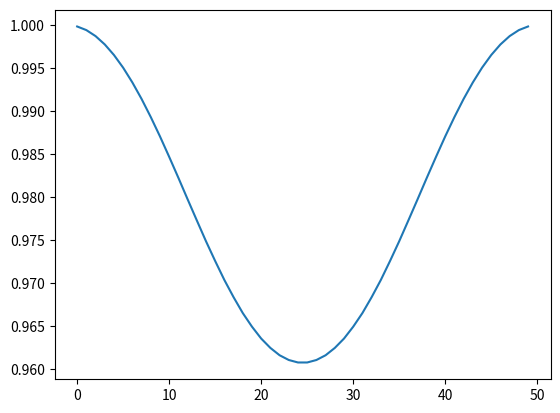

Reproduce this figure in Python.
#%%
import scipy
import math
import numpy as np
from scipy.linalg import eigh
import matplotlib.pyplot as plt
import scipy.optimize as opt

# parameter one hole
sites = 50 # need even site
t0 = 1
j0 = 0.3 # t-J model parameter
N = 100 # iteration number
sigma = 0.01 # smearing Gaussina width
mix = 0.4  # mixing parameter
holes = 1

# LDA parameters for hopping parameter
A = 0.45
B = 0.12

# external potential
v_ext = np.zeros(sites)

# initail guessing for open boundary
n = np.ones(sites)*(sites-1)/sites # guess the initial density
lanmbda= np.ones(sites)*0.1 # initial chemical potential
t = np.ones(sites-1)*0.6 # initial t_h
j = np.ones(sites-1)*0.3 # initial t_f

# save to check convergence of t_h, t_f, and chemical potential
T = [t[0]]
J = [j[0]]
X = [lanmbda[5]]
F = [0]

# exchange correlation
def v_xc_h(ni):
    v_I = -0.2136899*ni+0.12327306-ni*0.2136899
    v_T = A*4/np.pi + 0.3*B*(ni-1) - A*B*3*np.pi*(ni-1)*(ni-1)/2 - 0.3*np.pi*np.pi*B*B*(ni-1)*(ni-1)*(ni-1)/8
    vi = v_I + v_T
    return vi

# find gaussian chemical potential
def function_miu(miu):
    gaussian_f = np.zeros(sites)
    for ii in range(len(gaussian_f)):
        gaussian_f[ii] = 0.5*(1-math.erf((E_s[ii]-miu)/sigma))
    density_s = np.zeros(sites)

    for i in range(sites):
        density_s += fai_s[:,i]*fai_s[:,i]*gaussian_f[i]
    return (np.sum(density_s)-(sites-holes)/2)

# find chemical potential to fufill no-double-occupied constrain
def functionH(lanmbda):
    lanmbda = lanmbda - np.mean(lanmbda)
    aa=(lanmbda-v)
    H_diag = np.diag(aa)
    H_2 = np.diag(-t)
    a = np.zeros((sites-1))
    b = np.zeros(sites)
    H_up = np.insert(H_2,0,values=a,axis=0)
    H_up =  np.insert(H_up,sites-1,values=b,axis=1)
    H_dw = np.insert(H_2,(sites-1),values=a,axis=0)
    H_dw = np.insert(H_dw,0,values=b,axis=1)
    H_h = H_diag + H_up + H_dw
    H_h[0,sites-1] = 0
    H_h[sites-1,0] = 0  # open boundary
    E_h, fai_h = eigh(H_h)

    bb=(lanmbda)
    H_diag = np.diag(bb)
    H_2 = np.diag(-j)
    H_up = np.insert(H_2,0,values=a,axis=0)
    H_up =  np.insert(H_up,sites-1,values=b,axis=1)
    H_dw = np.insert(H_2,(sites-1),values=a,axis=0)
    H_dw = np.insert(H_dw,0,values=b,axis=1)
    H_s = H_diag + H_up + H_dw
    H_s[0,sites-1] = 0
    H_s[sites-1,0] = 0  # open boundary
    global E_s 
    global fai_s
    E_s, fai_s = eigh(H_s)

    density_h = 0
    for i in range(holes):
        density_h += fai_h[:,i]*fai_h[:,i]

    density_s = np.zeros(sites)

    miu = E_s[sites//2-holes//2-1] #guess
    optimizeresut = opt.root(function_miu, miu,tol=0.0001)
    miu = optimizeresut.x
    gaussian_f = np.zeros(len(E_s))
    for ii in range(len(gaussian_f)):
        gaussian_f[ii] = 0.5*(1-math.erf((E_s[ii]-miu)/sigma))

    for i in range(sites):
        density_s += fai_s[:,i]*fai_s[:,i]*gaussian_f[i]*2
    f1= density_h + density_s - 1

    return f1



for ii in range(N):
    # v = v_ext # w/o xc
    v = (v_ext+ v_xc_h(n))
    initial_guess = lanmbda
    optimizeresut = scipy.optimize.root(functionH, initial_guess,method="hybr",tol=0.0001)
    lanmbda = optimizeresut.x
    lanmbda0 = lanmbda - np.mean(lanmbda)

    #lanmbda0 = np.zeros(len(lanmbda0)) # w/o lambda

    aa=(lanmbda0-v)
    H_diag = np.diag(aa)
    H_2 = np.diag(-t)
    a = np.zeros((sites-1))
    b = np.zeros(sites)
    H_up = np.insert(H_2,0,values=a,axis=0)
    H_up =  np.insert(H_up,sites-1,values=b,axis=1)
    H_dw = np.insert(H_2,(sites-1),values=a,axis=0)
    H_dw = np.insert(H_dw,0,values=b,axis=1)
    H_h = H_diag + H_up + H_dw
    H_h[0,sites-1] = 0
    H_h[sites-1,0] = 0  # open boundary
    E_h, fai_h = eigh(H_h)

    bb=(lanmbda0)
    H_diag = np.diag(bb)
    H_2 = np.diag(-j)
    H_up = np.insert(H_2,0,values=a,axis=0)
    H_up =  np.insert(H_up,sites-1,values=b,axis=1)
    H_dw = np.insert(H_2,(sites-1),values=a,axis=0)
    H_dw = np.insert(H_dw,0,values=b,axis=1)
    H_s = H_diag + H_up + H_dw
    H_s[0,sites-1] = 0
    H_s[sites-1,0] = 0  # open boundary
    E_s, fai_s = eigh(H_s)

    if sites%2 != 0 :
        print("num of sites is not even!!")
        break

    density_h = 0
    for i in range(holes):
        density_h += fai_h[:,i]*fai_h[:,i]

    density_s = np.zeros(sites)
    miu = E_s[sites//2-holes//2-1] #guess
    optimizeresut = opt.root(function_miu, miu,tol=0.0001)
    miu = optimizeresut.x
    gaussian_f = np.zeros(len(E_s))
    for iii in range(len(gaussian_f)):
        gaussian_f[iii] = 0.5*(1-math.erf((E_s[iii]-miu)/sigma))
    
    for i in range(sites):
        density_s += fai_s[:,i]*fai_s[:,i]*gaussian_f[i]*2
    
    hihj = np.zeros(sites-1)
    for jj in range(holes):
        for i in range(0,sites-1):
            hihj[i] += fai_h[i,jj]*fai_h[i+1,jj]

    bibj = np.zeros(sites-1)
    for i in range(0,sites-1):
        if sites%2 == 0:
            #for one hole, even sites
            for jj in range(0,sites):
                bibj[i] += fai_s[i,jj]*fai_s[i+1,jj]*2*gaussian_f[jj]


    f0 = density_h + density_s - 1

    n = density_s
    #n = 1 - density_h
    n_right = np.zeros(len(n))
    for iii in range(0,len(n)-1):
        n_right[iii] = n[iii+1]
    n_right[-1] = n[0]
    n_mean = (n[:-1]+n_right[:-1])/2

    t_n = 2/np.pi - B*(n_mean-1)*(n_mean-1)*np.pi/4
    j_n = A*(-n_mean + 1) + 0.3/np.pi - B*(n_mean-1)*(n_mean-1)*0.3*np.pi/8

    ## mean -field
    t_new = t0*bibj
    j_new = 0.5*j0*bibj+t0*hihj
    ## LDA
    t_new = t_n 
    j_new = j_n


    t_next = mix*t + (1-mix)*(t_new)
    j_next = mix*j + (1-mix)*(j_new)

    t = t_next
    j = j_next
    T.append(t[0])
    J.append(j[0])
    X.append(lanmbda0[5])
    F.append(sum(abs(f0)))

    if sum(abs(f0)) < 0.00001 :
        print(ii,end="  ")

density = 1 - density_h
density = density_s
E0 = 0
E0 += -2*np.dot(t,hihj)
E0 += -2*np.dot(j,bibj)
E0 += np.dot(v_ext,density)
#E0 += 2*t0*np.dot(hihj,bibj)+0.5*j0*np.dot(bibj,bibj) # MF
E0 += np.dot(density,-0.2136899*density+0.12327306) # adding xc
#output
print()
print("sum of f0 is :", sum(abs(f0)))
print("num of elec. :",sum(density))
print("num of holes :",holes)
print("density is :",density)
plt.plot(density)

print()
print("energy is :", E0)
print("kinetic is:",-2*np.dot(t,hihj)-2*np.dot(j,bibj))
print("external energy is:",np.dot(v_ext,density))
print("xc energy is",np.dot(density,-0.2136899*density+0.12327306))

# %%
